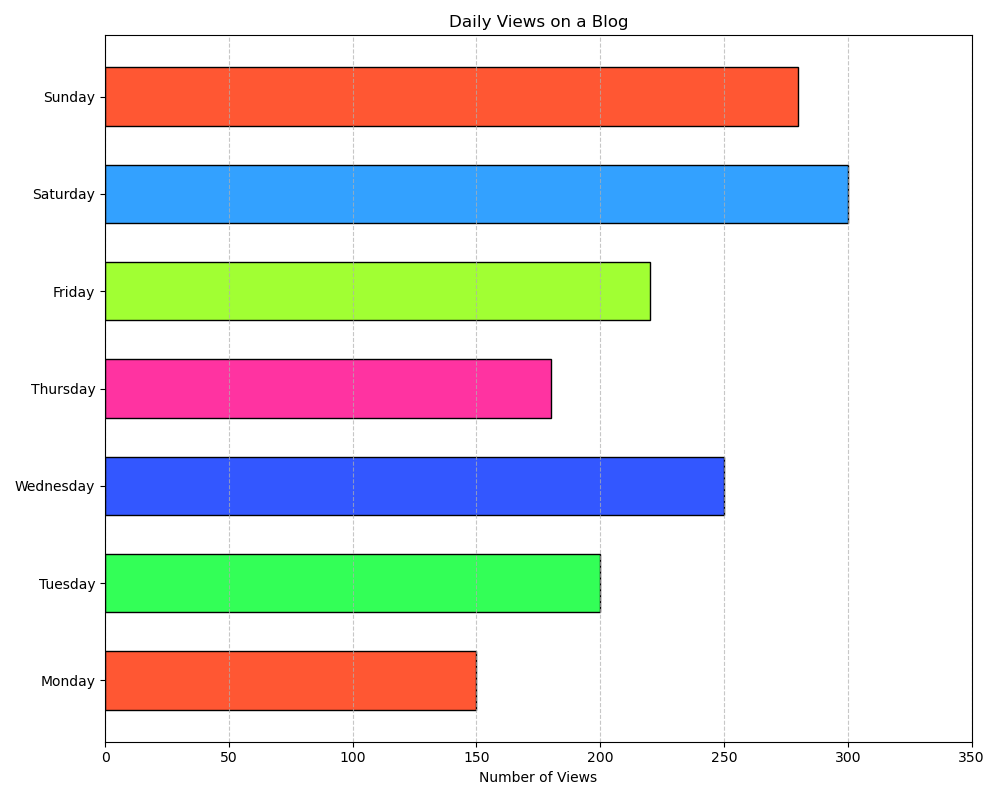

The table this chart was drawn from, first rows:
Day, Views
Monday, 150
Tuesday, 200
Wednesday, 250
Thursday, 180
Friday, 220
Saturday, 300
Sunday, 280
